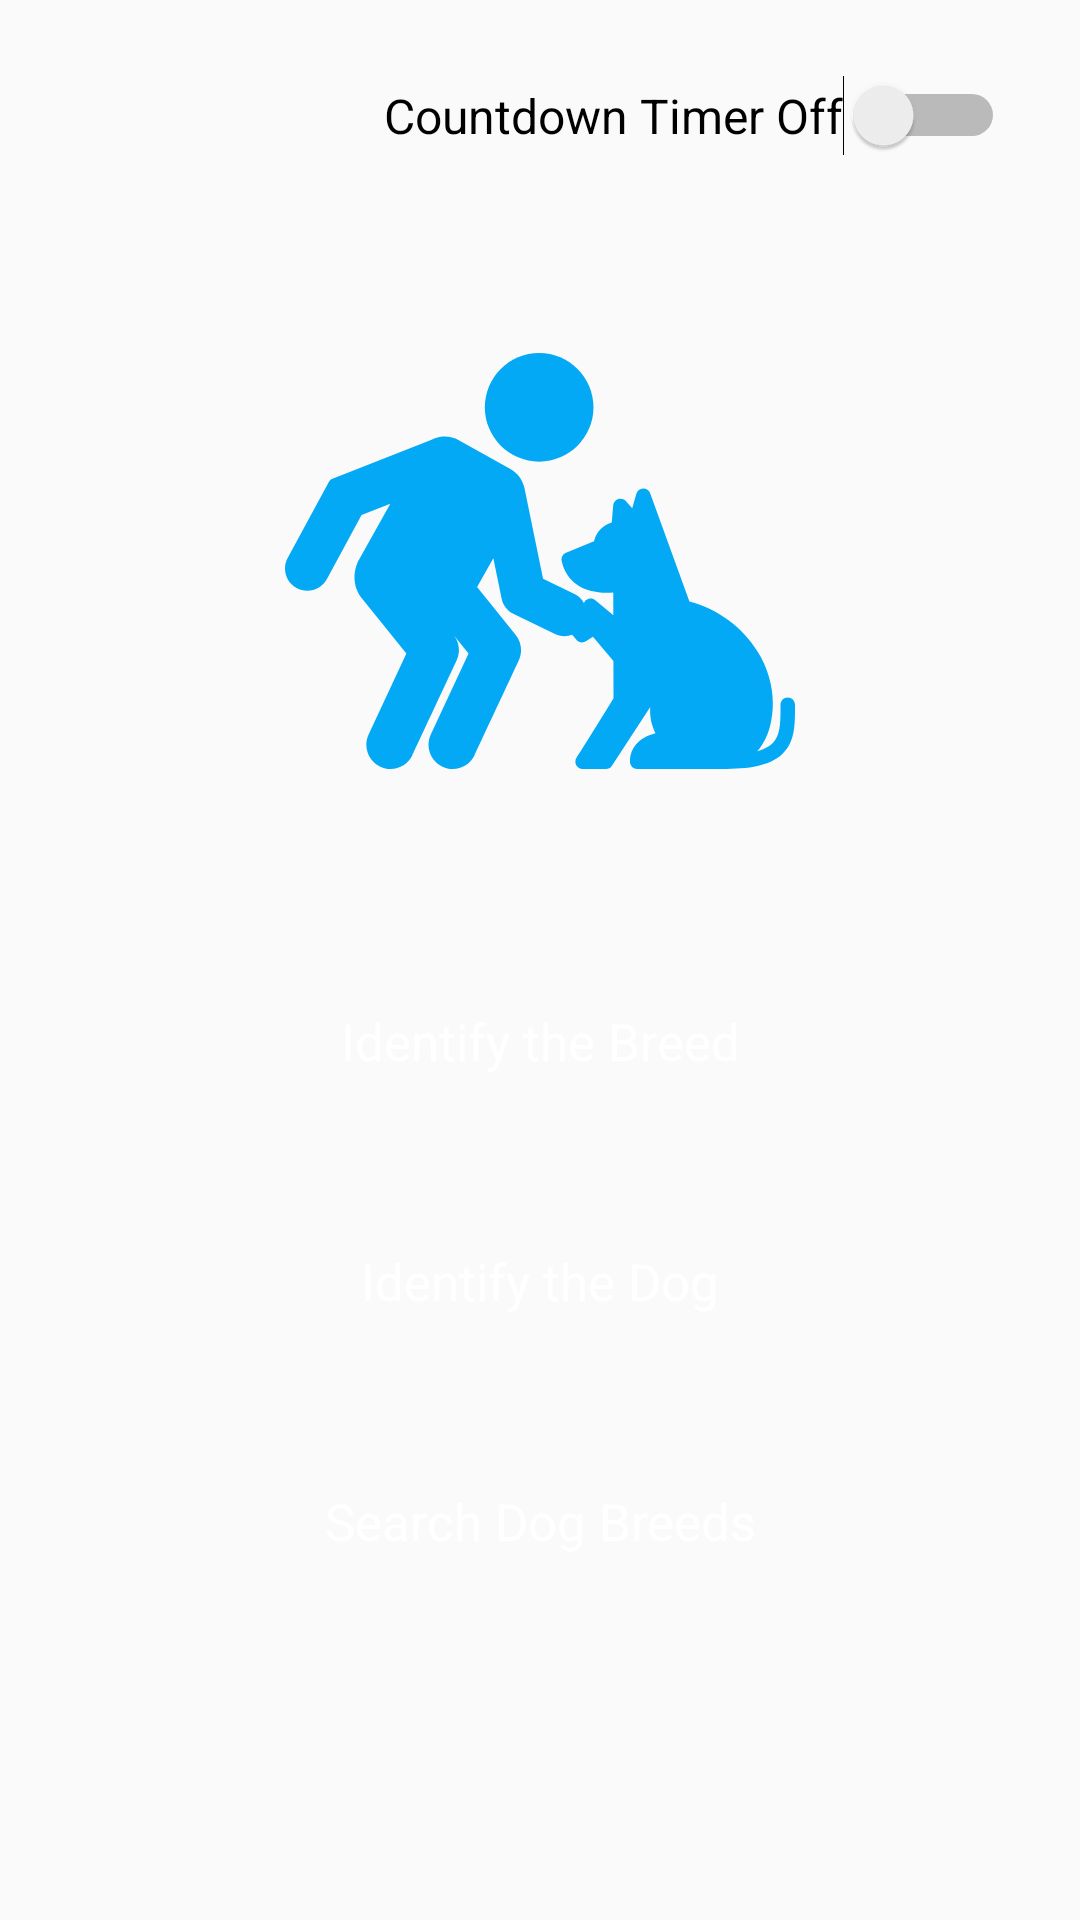

Here is an Android app screen rendered from its layout file. Give the layout XML and the strings, colors and styles it references.
<!-- AndroidManifest.xml: application theme AppTheme -->
<!-- res/layout/act_home.xml -->
<?xml version="1.0" encoding="utf-8"?>
<ScrollView xmlns:android="http://schemas.android.com/apk/res/android"
    xmlns:tools="http://schemas.android.com/tools"
    android:layout_width="match_parent"
    android:layout_height="match_parent"
    android:clipToPadding="false"
    android:fillViewport="true"
    android:scrollbars="vertical"
    tools:context=".ui.ActHome">

    <LinearLayout
        android:layout_width="match_parent"
        android:layout_height="wrap_content"
        android:padding="15dp"
        android:orientation="vertical">

        <Switch
            android:id="@+id/switchTimer"
            android:layout_width="wrap_content"
            android:layout_height="wrap_content"
            android:layout_gravity="end"
            android:layout_marginTop="10dp"
            android:layout_marginEnd="10dp"
            android:layout_marginBottom="50dp"
            android:text="@string/countdown_off"
            android:textColor="@color/black"
            android:textSize="16sp" />

        <LinearLayout
            android:layout_width="300dp"
            android:layout_height="wrap_content"
            android:layout_gravity="center"
            android:gravity="center"
            android:orientation="vertical">

            <ImageView
                android:layout_width="match_parent"
                android:layout_height="wrap_content"
                android:layout_marginBottom="50dp"
                android:src="@drawable/ico_dog_seatting"
                android:tint="@color/btn_bg" />

            <TextView
                android:id="@+id/btnIdentifyBreed"
                style="@style/ButtonStyle"
                android:layout_width="match_parent"
                android:layout_height="50dp"
                android:text="@string/title_identify_the_breed" />

            <TextView
                android:id="@+id/btnIdentifyDog"
                style="@style/ButtonStyle"
                android:layout_width="match_parent"
                android:layout_height="50dp"
                android:layout_marginTop="15dp"
                android:text="@string/title_identify_the_dog" />

            <TextView
                android:id="@+id/btnSearchBreeds"
                style="@style/ButtonStyle"
                android:layout_width="match_parent"
                android:layout_height="50dp"
                android:layout_marginTop="15dp"
                android:text="@string/title_search_dog_breeds" />

        </LinearLayout>
    </LinearLayout>
</ScrollView>
<!-- resources referenced by this layout -->
<resources>
  <color name="black">#000000</color>
  <color name="btn_bg">#03A9F4</color>
  <!-- drawable ico_dog_seatting: vector/xml drawable (drawable, 3381 chars, omitted) -->
  <string name="countdown_off">Countdown Timer Off</string>
  <string name="title_identify_the_breed">Identify the Breed</string>
  <string name="title_identify_the_dog">Identify the Dog</string>
  <string name="title_search_dog_breeds">Search Dog Breeds</string>
  <style name="ButtonStyle" parent="Widget.AppCompat.TextView">
          <item name="android:layout_marginBottom">15dp</item>
          <item name="android:background">@drawable/btn_selector</item>
          <item name="android:gravity">center</item>
          <item name="android:textColor">@color/white</item>
          <item name="android:textSize">17sp</item>
      </style>
  <style name="AppTheme" parent="Theme.AppCompat.Light.DarkActionBar">
          
          <item name="colorPrimary">@color/colorPrimary</item>
          <item name="colorPrimaryDark">@color/colorPrimaryDark</item>
          <item name="colorAccent">@color/colorAccent</item>
      </style>
  <!-- drawable btn_selector (drawable) -->
  <?xml version="1.0" encoding="utf-8"?>
  <selector xmlns:android="http://schemas.android.com/apk/res/android">
  
      <item android:drawable="@drawable/bg_btn_filled" android:state_pressed="true"/>
      <item android:drawable="@drawable/bg_btn_filled_shadow" android:state_pressed="false"/>
  
  </selector>
  <color name="white">#FFFFFF</color>
  <color name="colorPrimary">@color/btn_bg</color>
  <color name="colorPrimaryDark">@color/btn_shadow</color>
  <color name="colorAccent">@color/btn_bg</color>
  <!-- drawable bg_btn_filled_shadow (drawable) -->
  <?xml version="1.0" encoding="utf-8"?>
  <layer-list xmlns:android="http://schemas.android.com/apk/res/android">
      <item>
          <shape android:shape="rectangle">
              <solid android:color="@color/btn_shadow" />
              <corners android:radius="10dp" />
          </shape>
      </item>
  
      <item
          android:bottom="2dp"
          android:left="0dp"
          android:right="0dp"
          android:top="0dp">
          <shape android:shape="rectangle">
              <solid android:color="@color/btn_bg" />
              <corners android:radius="10dp" />
          </shape>
      </item>
  </layer-list>
  
      
  <color name="btn_shadow">#0277BD</color>
</resources>
